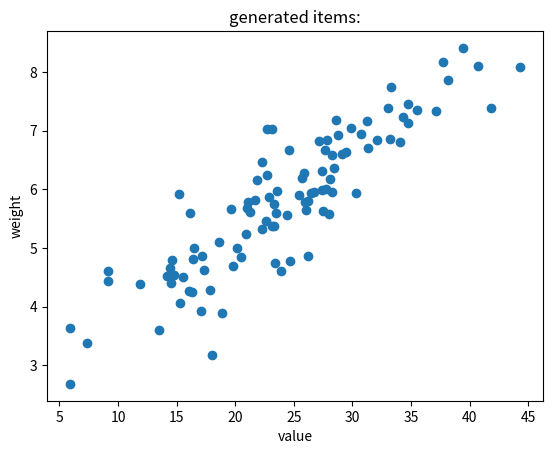

The matplotlib source for this figure:
import pandas as pd
import numpy as np
import matplotlib.pyplot as plt
import seaborn as sns
import random
import numpy as np
from matplotlib.pyplot import scatter

np.random.seed(10)

def generateItems(num_of_items=5, cor=False):
    if cor is False:
        corr = 0.01  # correlation
    else:
        corr = 0.9  # correlation
    xx = np.array([1, 50])
    yy = np.array([2, 10])
    means = [xx.mean(), yy.mean()]
    stds = [xx.std() / 3, yy.std() / 3] # tutaj można podzielić obie przez 3 `/ 3` wtedy nie ma ujemnych

    covs = [[stds[0] ** 2, stds[0] * stds[1] * corr],
            [stds[0] * stds[1] * corr, stds[1] ** 2]]

    m = np.random.multivariate_normal(means, covs, num_of_items).T
    scatter(m[0], m[1])
    plt.title('generated items:')
    plt.ylabel('weight')
    plt.xlabel('value')
    plt.show() # print distribution of generated items

    df = pd.DataFrame(m)
    df = df.T[[1,0]] # swap order of columns to [weight; value]
    df[0] = df[0].astype('int')
    df[1] = df[1].astype('int')
    df = df.values.tolist()
    return df


if __name__ == "__main__":
    ### USAGE ###
    df = generateItems(100, True)
    print(df)
